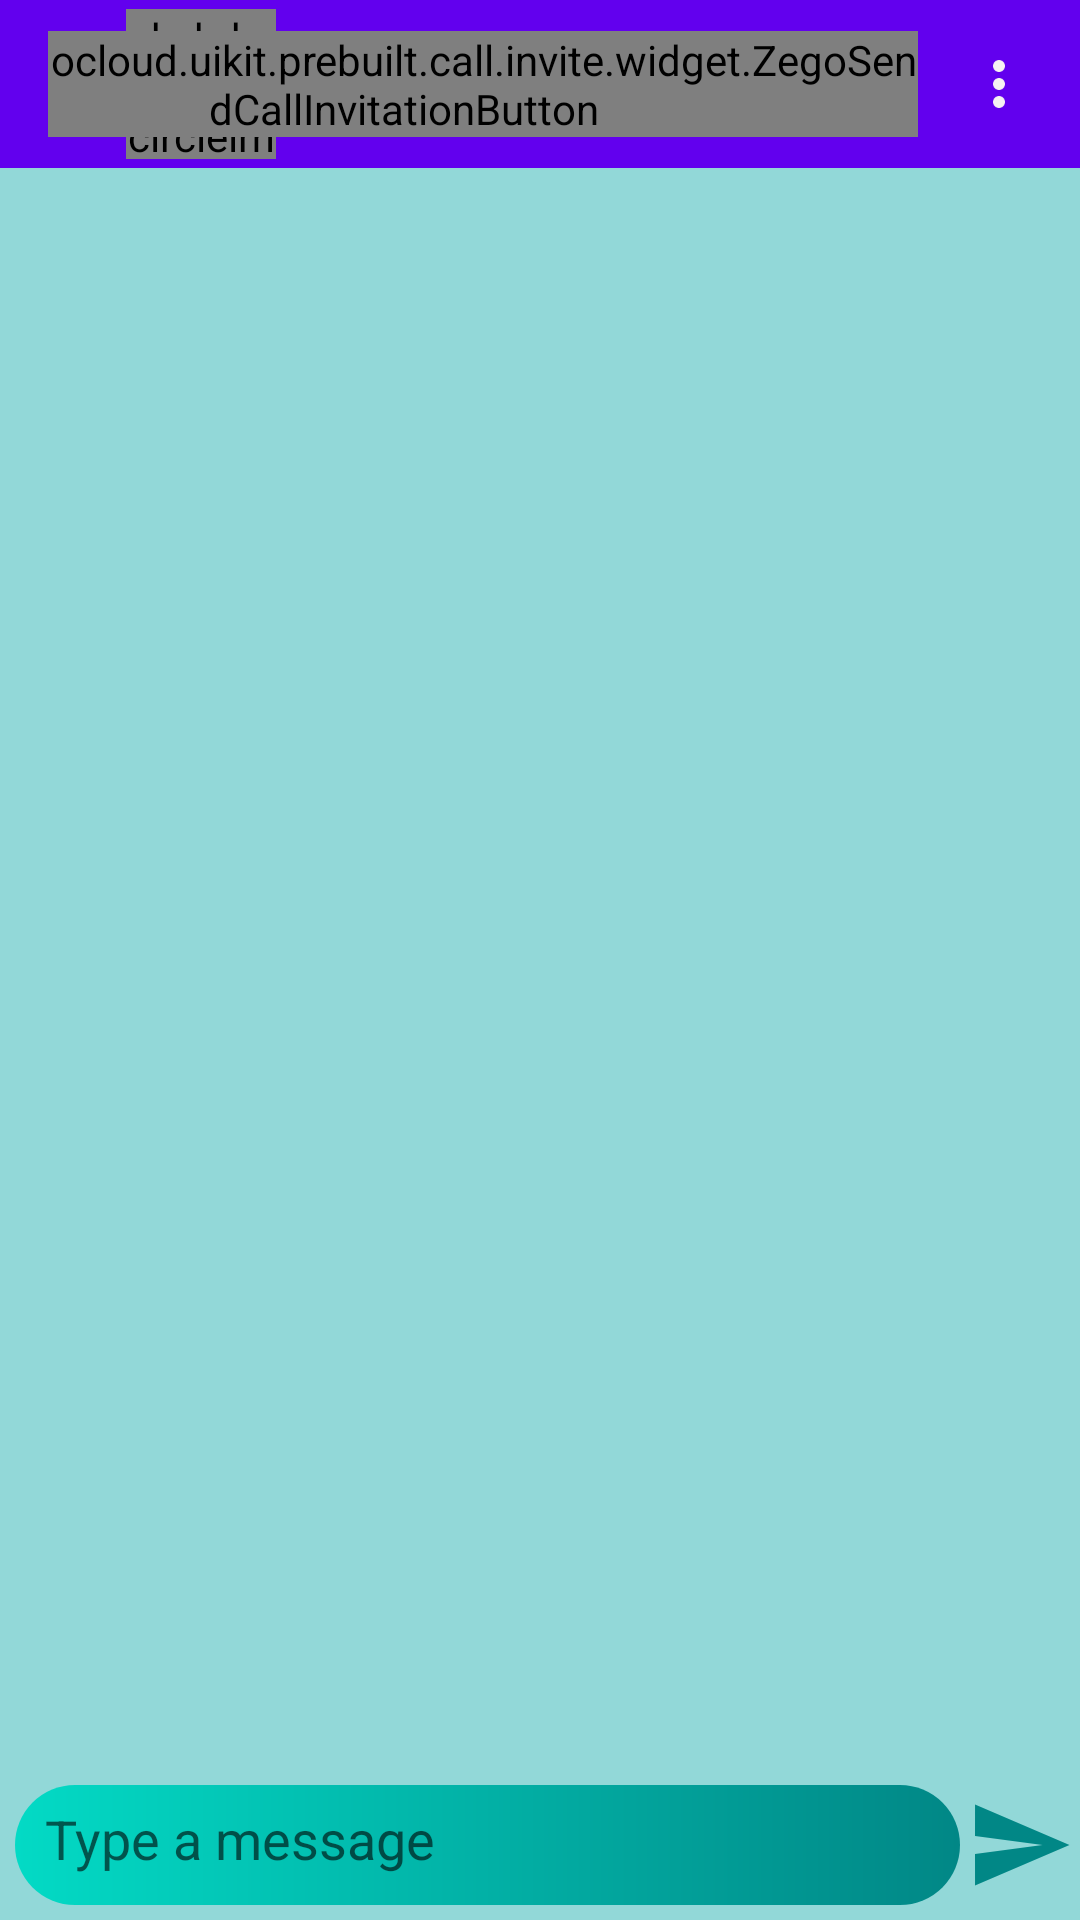

Produce the Android XML layout that renders to this screen, including the resource entries it uses.
<!-- AndroidManifest.xml: application theme Theme.WeListen -->
<!-- res/layout/activity_chat_detail.xml -->
<?xml version="1.0" encoding="utf-8"?>
<RelativeLayout xmlns:android="http://schemas.android.com/apk/res/android"
    xmlns:app="http://schemas.android.com/apk/res-auto"
    xmlns:tools="http://schemas.android.com/tools"
    android:layout_width="match_parent"
    android:layout_height="match_parent"
    android:background="#92D8D8"
    tools:context=".ChatDetailActivity">

    <LinearLayout
        android:id="@+id/chatDetailLinearLayout"
        android:layout_width="match_parent"
        android:layout_height="wrap_content"
        android:orientation="horizontal"
        android:layout_alignParentBottom="true"
        android:layout_marginTop="5dp"
        android:layout_marginBottom="5dp"
        >

        <EditText
            android:id="@+id/sendingMessage"
            android:layout_width="wrap_content"
            android:layout_height="match_parent"
            android:layout_weight="1"
            android:ems="10"
            android:inputType="text"
            android:hint="Type a message"
            android:padding="10dp"
            android:background="@drawable/round_text"
            android:layout_marginLeft="5dp"
            />

        <ImageView
            android:id="@+id/btnSend"
            android:layout_width="40dp"
            android:layout_height="40dp"
            app:srcCompat="@drawable/ic_send_24"
            android:paddingLeft="2dp"
            android:paddingRight="2dp"
            app:tint="@color/teal_700"
            />
    </LinearLayout>

    <androidx.recyclerview.widget.RecyclerView
        android:id="@+id/chatDetailRecyclerView"
        android:layout_width="match_parent"
        android:layout_height="match_parent"
        android:layout_below="@id/chat_toolbar"
        android:layout_above="@+id/chatDetailLinearLayout"
        android:layout_marginLeft="5dp"
        />

    <androidx.appcompat.widget.Toolbar
        android:id="@+id/chat_toolbar"
        android:layout_width="match_parent"
        android:layout_height="wrap_content"
        android:background="?attr/colorPrimary"
        android:minHeight="?attr/actionBarSize"
        android:theme="?attr/actionBarTheme">

        <androidx.constraintlayout.widget.ConstraintLayout
            android:layout_width="match_parent"
            android:layout_height="match_parent">

            <ImageView
                android:id="@+id/backArrow"
                android:layout_width="wrap_content"
                android:layout_height="wrap_content"
                app:tint="#F4E9E9"
                app:layout_constraintBottom_toBottomOf="parent"
                app:layout_constraintStart_toStartOf="parent"
                app:layout_constraintTop_toTopOf="parent"
                app:srcCompat="@drawable/ic_arrow_back_24" />

            <de.hdodenhof.circleimageview.CircleImageView
                android:id="@+id/image_profile"
                android:layout_width="50dp"
                android:layout_height="50dp"
                android:layout_margin="2dp"

                android:layout_marginStart="5dp"
                android:layout_weight="1"
                android:src="@drawable/profile_photo"
                app:civ_border_color="#FFFFFF"
                app:civ_border_width="2dp"
                app:layout_constraintBottom_toBottomOf="parent"
                app:layout_constraintStart_toEndOf="@+id/backArrow"
                app:layout_constraintTop_toTopOf="parent"
                app:layout_constraintVertical_bias="0.5" />

            <TextView
                android:id="@+id/userName"
                android:layout_width="wrap_content"
                android:layout_height="wrap_content"
                android:layout_marginStart="5dp"
                android:text="User Name"
                android:textColor="#FFFFFF"
                android:textSize="14sp"
                android:textStyle="bold"
                app:layout_constraintBottom_toBottomOf="parent"
                app:layout_constraintStart_toEndOf="@+id/image_profile"
                app:layout_constraintTop_toTopOf="parent"
                app:layout_constraintVertical_bias="0.5"
                android:maxWidth="130dp"
                />

            <com.zegocloud.uikit.prebuilt.call.invite.widget.ZegoSendCallInvitationButton
                android:id="@+id/call"
                android:layout_width="wrap_content"
                android:layout_height="wrap_content"
                android:layout_marginEnd="15dp"
                app:tint="#F6F2F2"
                app:layout_constraintBottom_toBottomOf="parent"
                app:layout_constraintEnd_toStartOf="@+id/videoCall"
                app:layout_constraintTop_toTopOf="parent"
                app:layout_constraintVertical_bias="0.5"
                app:srcCompat="@drawable/ic_call_24dp" />

            <com.zegocloud.uikit.prebuilt.call.invite.widget.ZegoSendCallInvitationButton
                android:id="@+id/videoCall"
                android:layout_width="wrap_content"
                android:layout_height="wrap_content"
                android:layout_marginEnd="15dp"
                app:tint="#F6F2F2"
                app:layout_constraintBottom_toBottomOf="parent"
                app:layout_constraintEnd_toStartOf="@+id/more"
                app:layout_constraintTop_toTopOf="parent"
                app:layout_constraintVertical_bias="0.5"
                app:srcCompat="@drawable/ic_videocall_24" />

            <ImageView
                android:id="@+id/more"
                android:layout_width="wrap_content"
                android:layout_height="wrap_content"
                android:layout_marginEnd="15dp"
                app:tint="#F6F2F2"
                app:layout_constraintBottom_toBottomOf="parent"
                app:layout_constraintEnd_toEndOf="parent"
                app:layout_constraintTop_toTopOf="parent"
                app:layout_constraintVertical_bias="0.5"
                app:srcCompat="@drawable/ic_more_vert_24" />
        </androidx.constraintlayout.widget.ConstraintLayout>

    </androidx.appcompat.widget.Toolbar>
</RelativeLayout>
<!-- resources referenced by this layout -->
<resources>
  <color name="teal_700">#FF018786</color>
  <!-- drawable ic_arrow_back_24 (drawable) -->
  <vector android:autoMirrored="true" android:height="24dp"
      android:tint="#21C1C0" android:viewportHeight="24"
      android:viewportWidth="24" android:width="24dp" xmlns:android="http://schemas.android.com/apk/res/android">
      <path android:fillColor="@android:color/white" android:pathData="M20,11H7.83l5.59,-5.59L12,4l-8,8 8,8 1.41,-1.41L7.83,13H20v-2z"/>
  </vector>
  <!-- drawable ic_call_24dp (drawable) -->
  <vector android:height="24dp" android:tint="#21C1C0"
      android:viewportHeight="24" android:viewportWidth="24"
      android:width="24dp" xmlns:android="http://schemas.android.com/apk/res/android">
      <path android:fillColor="@android:color/white" android:pathData="M20.01,15.38c-1.23,0 -2.42,-0.2 -3.53,-0.56 -0.35,-0.12 -0.74,-0.03 -1.01,0.24l-1.57,1.97c-2.83,-1.35 -5.48,-3.9 -6.89,-6.83l1.95,-1.66c0.27,-0.28 0.35,-0.67 0.24,-1.02 -0.37,-1.11 -0.56,-2.3 -0.56,-3.53 0,-0.54 -0.45,-0.99 -0.99,-0.99H4.19C3.65,3 3,3.24 3,3.99 3,13.28 10.73,21 20.01,21c0.71,0 0.99,-0.63 0.99,-1.18v-3.45c0,-0.54 -0.45,-0.99 -0.99,-0.99z"/>
  </vector>
  <!-- drawable ic_more_vert_24 (drawable) -->
  <vector android:height="24dp" android:tint="#21C1C0"
      android:viewportHeight="24" android:viewportWidth="24"
      android:width="24dp" xmlns:android="http://schemas.android.com/apk/res/android">
      <path android:fillColor="@android:color/white" android:pathData="M12,8c1.1,0 2,-0.9 2,-2s-0.9,-2 -2,-2 -2,0.9 -2,2 0.9,2 2,2zM12,10c-1.1,0 -2,0.9 -2,2s0.9,2 2,2 2,-0.9 2,-2 -0.9,-2 -2,-2zM12,16c-1.1,0 -2,0.9 -2,2s0.9,2 2,2 2,-0.9 2,-2 -0.9,-2 -2,-2z"/>
  </vector>
  <!-- drawable ic_send_24 (drawable) -->
  <vector android:autoMirrored="true" android:height="24dp"
      android:tint="#21C1C0" android:viewportHeight="24"
      android:viewportWidth="24" android:width="24dp" xmlns:android="http://schemas.android.com/apk/res/android">
      <path android:fillColor="@android:color/white" android:pathData="M2.01,21L23,12 2.01,3 2,10l15,2 -15,2z"/>
  </vector>
  <!-- drawable ic_videocall_24 (drawable) -->
  <vector android:height="24dp" android:tint="#21C1C0"
      android:viewportHeight="24" android:viewportWidth="24"
      android:width="24dp" xmlns:android="http://schemas.android.com/apk/res/android">
      <path android:fillColor="@android:color/white" android:pathData="M17,10.5V7c0,-0.55 -0.45,-1 -1,-1H4c-0.55,0 -1,0.45 -1,1v10c0,0.55 0.45,1 1,1h12c0.55,0 1,-0.45 1,-1v-3.5l4,4v-11l-4,4z"/>
  </vector>
  <!-- drawable round_text (drawable) -->
  <?xml version="1.0" encoding="utf-8"?>
  <shape xmlns:android="http://schemas.android.com/apk/res/android"
      android:shape="rectangle">
  
      <corners android:radius="30dp" />
  
  
  
  
  
  
      <gradient android:startColor="@color/teal_200"
          android:endColor="@color/teal_700"
          />
  </shape>
  <style name="Theme.WeListen" parent="Theme.MaterialComponents.DayNight.DarkActionBar">
          
          <item name="colorPrimary">@color/purple_500</item>
          <item name="colorPrimaryVariant">@color/purple_700</item>
          <item name="colorOnPrimary">@color/white</item>
          
          <item name="colorSecondary">@color/teal_200</item>
          <item name="colorSecondaryVariant">@color/teal_700</item>
          <item name="colorOnSecondary">@color/black</item>
          
          <item name="android:statusBarColor" tools:targetApi="l">?attr/colorPrimaryVariant</item>
          
      </style>
  <color name="teal_200">#FF03DAC5</color>
  <color name="purple_500">#FF6200EE</color>
  <color name="purple_700">#FF3700B3</color>
  <color name="white">#FFFFFFFF</color>
  <color name="black">#FF000000</color>
</resources>
